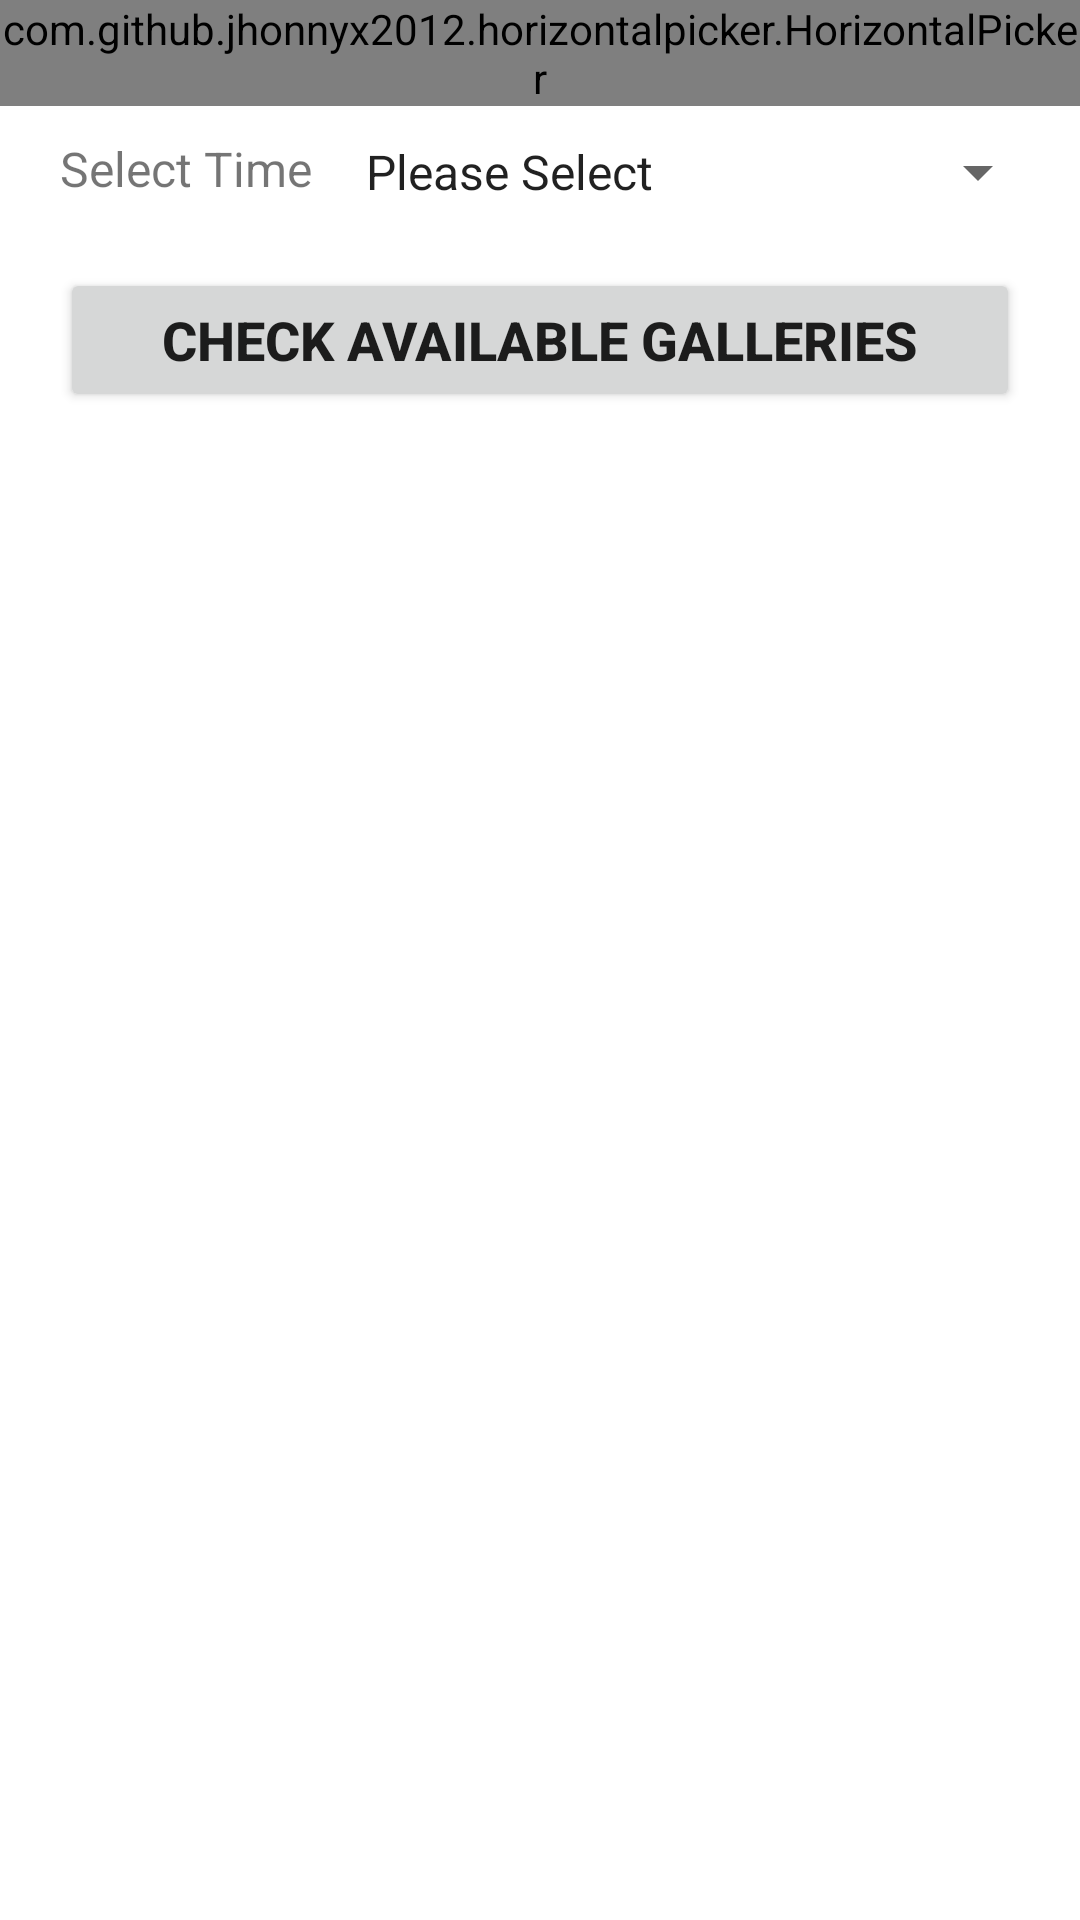

Reconstruct the res/layout file that produces this screen, plus the resources it refers to.
<!-- AndroidManifest.xml: application theme AppTheme -->
<!-- res/layout/fragment_bookgallery.xml -->
<?xml version="1.0" encoding="utf-8"?>
<FrameLayout xmlns:tools="http://schemas.android.com/tools"
    xmlns:app="http://schemas.android.com/apk/res-auto"
    xmlns:android="http://schemas.android.com/apk/res/android"
    android:layout_width="match_parent"
    android:layout_height="wrap_content"
    tools:context=".BookgalleryFragment">


    <androidx.constraintlayout.widget.ConstraintLayout
        android:layout_width="match_parent"
        android:layout_height="match_parent">

        <com.github.jhonnyx2012.horizontalpicker.HorizontalPicker
            android:id="@+id/datepicker"
            app:layout_constraintTop_toTopOf="parent"
            app:layout_constraintStart_toStartOf="parent"
            app:layout_constraintEnd_toEndOf="parent"
            android:layout_width="match_parent"
            android:layout_height="wrap_content"
            android:visibility="visible"/>

        <RelativeLayout
            android:layout_width="match_parent"
            android:layout_height="wrap_content"
            android:id="@+id/time"
            app:layout_constraintTop_toBottomOf="@id/datepicker">

            <Spinner
                android:id="@+id/period"
                android:layout_width="match_parent"
                android:layout_height="wrap_content"
                android:layout_toRightOf="@id/selecttime"
                android:layout_marginTop="10dp"
                android:layout_marginEnd="10dp"
                android:layout_marginStart="10dp"
                android:entries="@array/period" />

            <TextView
                android:layout_width="wrap_content"
                android:layout_height="wrap_content"
                android:layout_marginStart="20dp"
                android:layout_alignParentTop="true"
                android:text="Select Time"
                android:id="@+id/selecttime"
                android:textSize="16sp"
                android:layout_marginTop="10dp"/>


        </RelativeLayout>

        <Button
            app:layout_constraintTop_toBottomOf="@id/time"
            android:id="@+id/checkgalleriesbutton"
            android:visibility="visible"
            android:layout_width="match_parent"
            android:layout_height="wrap_content"
            android:text="Check Available Galleries"
            android:layout_marginTop="20dp"
            android:textStyle="bold"
            android:textSize="18sp"
            android:layout_marginLeft="20dp"
            android:layout_marginRight="20dp"/>

    </androidx.constraintlayout.widget.ConstraintLayout>


</FrameLayout>
<!-- resources referenced by this layout -->
<resources>
  <string-array name="period">
          <item>Please Select</item>
          <item>7:00 AM : 8:05 AM</item>
          <item>8:06 AM : 9:05 AM</item>
          <item>9:05 AM : 10:25 AM</item>
          <item>10:26 AM : 11:25 AM</item>
          <item>11:26 AM : 12:20 PM</item>
          <item>12:20 PM : 1:15 PM</item>
      </string-array>
  <style name="AppTheme" parent="Theme.MaterialComponents.Light.NoActionBar">
          
          <item name="colorPrimary">@color/colorPrimary</item>
          <item name="colorPrimaryDark">@color/colorPrimaryDark</item>
          <item name="colorAccent">@color/colorAccent</item>
      </style>
  <color name="colorPrimary">#08273F</color>
  <color name="colorPrimaryDark">#4CAF50</color>
  <color name="colorAccent">#FC0000</color>
</resources>
